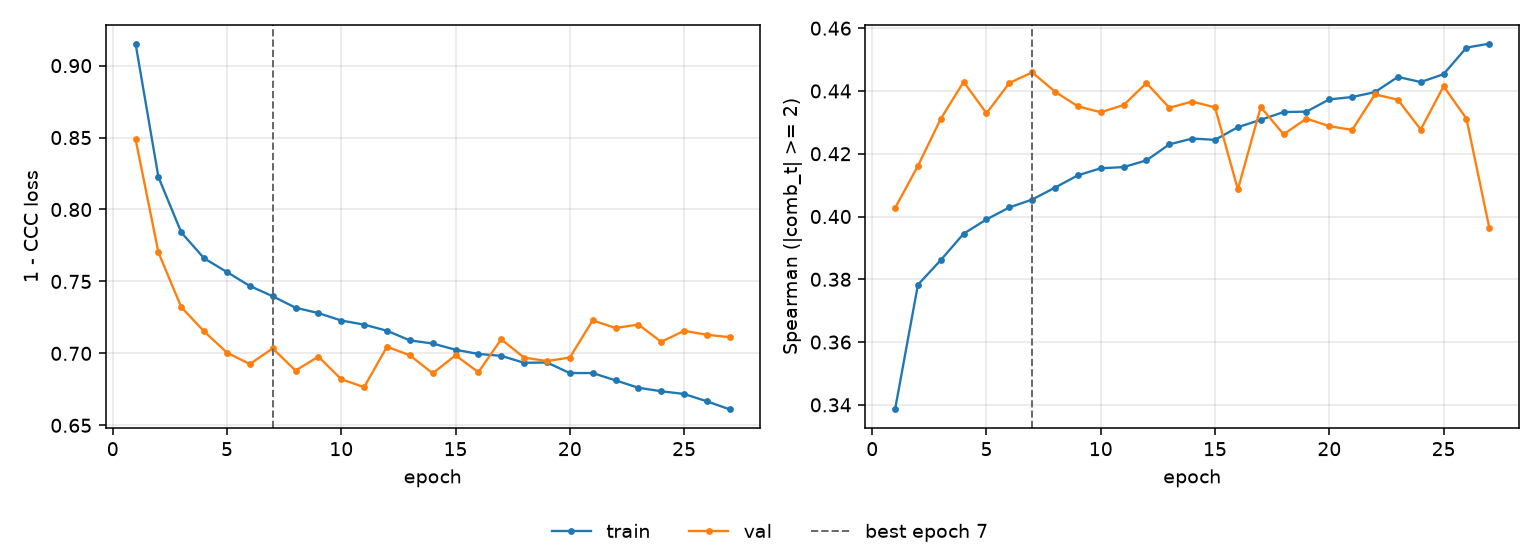

The table this chart was drawn from, first rows:
epoch, tr_loss, vl_loss, tr_sp, vl_sp, is_best
1, 0.9153, 0.8489, 0.3385, 0.4027, False
2, 0.8225, 0.7701, 0.3783, 0.4161, False
3, 0.7841, 0.7321, 0.3861, 0.4311, False
4, 0.7661, 0.7152, 0.3945, 0.4429, False
5, 0.7565, 0.7005, 0.3991, 0.4329, False
6, 0.7468, 0.6925, 0.4029, 0.4425, False
7, 0.7397, 0.7034, 0.4054, 0.4459, True
8, 0.7317, 0.688, 0.4092, 0.4398, False
9, 0.728, 0.6978, 0.4131, 0.4351, False
10, 0.7228, 0.682, 0.4154, 0.4332, False
11, 0.72, 0.6765, 0.4157, 0.4355, False
12, 0.7157, 0.7046, 0.4179, 0.4425, False
13, 0.709, 0.6987, 0.423, 0.4346, False
14, 0.7069, 0.6861, 0.4248, 0.4366, False
15, 0.7025, 0.6986, 0.4244, 0.4348, False
16, 0.6996, 0.6869, 0.4285, 0.4086, False
17, 0.6983, 0.7098, 0.4308, 0.4349, False
18, 0.6935, 0.697, 0.4333, 0.4262, False
19, 0.6937, 0.6947, 0.4334, 0.4312, False
20, 0.6863, 0.6971, 0.4373, 0.4288, False
21, 0.6863, 0.7229, 0.4381, 0.4276, False
22, 0.6812, 0.7176, 0.4396, 0.4389, False
23, 0.6761, 0.72, 0.4445, 0.4372, False
24, 0.6737, 0.708, 0.4428, 0.4277, False
25, 0.6718, 0.7157, 0.4454, 0.4415, False
26, 0.6667, 0.7129, 0.4538, 0.4312, False
27, 0.6611, 0.7113, 0.4551, 0.3964, False
